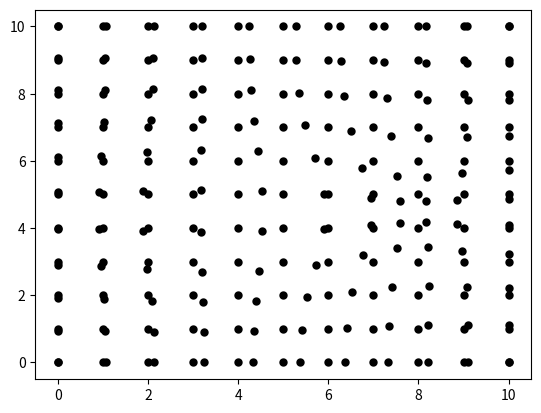

Source code (Python):
#!/usr/bin/env python3
# -*- coding: utf-8 -*-

# Hikari Software
# Y-Enterprise

import numpy as np
import pandas as pd
import matplotlib.pyplot as plt

'''
VERY IMPORTANT: 离散余弦
type=II "The" DCT Method
DON'T FORGET: norm=ortho
'''

class CartoGo():
    def __init__(self, user_rho):
        '''
        这部分的内容：
        注意定义所有的类变量
        傅里叶变化部分：把变量拉长执行fft.dct方法, fft.idct变回原来的矩阵
        注意名字里带fft的变量, 是xsize,ysize
        类里面的dct idct都不需要传入值 只对rho进行dct
        只对fftexpt进行idct
        '''
        self.rho = np.array(user_rho) # 调用的密度
        self.xsize = len(user_rho) # x,y轴的长度定义
        self.ysize = len(user_rho[0])
        self.expky = np.zeros(self.ysize) # e^(-ky*ky*t),DCT的一个乘子
        self.fftexpt = np.zeros([self.xsize,self.ysize]) # t时刻的密度场，经傅里叶变换的
        # self.flat_rho = self.rho.reshape(self.xsize*self.ysize) # rho拉成一阶的
        '''
        WARNING
        '''
        # self.fftrho = fft.dct(user_rho,type=2,norm='ortho') # fftrho: 大小，xsize,ysize
        self.fftrho = self.dct_matrix() # 0时刻的密度场，经傅里叶变换的
        self.vxt = []
        self.vyt = []
        self.rhot = []
        # 注意：速度向量的范围应该多1
        for _ in range(5):
            this_vxt = np.zeros([self.xsize + 1, self.ysize + 1])
            self.vxt.append(this_vxt)
            this_vyt = np.zeros([self.xsize + 1, self.ysize + 1])
            self.vyt.append(this_vyt)
            this_rhot = np.zeros([self.xsize,self.ysize])
            self.rhot.append(this_rhot)
        self.vxt = np.array(self.vxt)
        self.vyt = np.array(self.vyt)
        self.rhot = np.array(self.rhot)
        self.INITH = 0.001          # Initial size of a time-step
        self.TARGETERROR = 0.01     # Desired accuracy per step in pixels
        self.MAXRATIO = 4.0         # Max ratio to increase step size by
        self.EXPECTEDTIME = 1.0e8   # Guess as to the time it will take
        self.OFFSET = 0.005

        # Inconsistancy check: IGNORED

    def dct_matrix(self):
        '''
        系数统一为2
        '''
        xsize=self.xsize
        ysize=self.ysize
        result = np.zeros([xsize,ysize],dtype='float64')
        for u in range(xsize):
            for v in range(ysize):
                val = 0
                for x in range(xsize):
                    for y in range(ysize):
                        val += self.rho[x][y]*np.cos((2*x+1)*u*np.pi/(2*xsize))*np.cos((2*y+1)*v*np.pi/(2*ysize))
                result[u][v] = 4*val
        return result

    def idct_matrix(self):
        '''
        同上,公式计算类似矩阵
        不占空间 但是brute force
        '''
        xsize=self.xsize
        ysize=self.ysize
        result = np.zeros([xsize,ysize],dtype='float64')
   # 用矩阵表示：首行为1？
        for x in range(xsize):
            for y in range(ysize):
                val = 0.0
                for u in range(xsize):
                    for v in range(ysize):
                        if u==0:
                            c1 = 1
                        else:
                            c1 = 2*np.cos((2*x+1)*u*np.pi/(2*xsize))
                        if v==0:
                            c2 = 1
                        else:
                            c2 = 2*np.cos((2*y+1)*v*np.pi/(2*ysize))
                        val += self.fftexpt[u][v] * c1 * c2
                result[x][y] = val
        return result


    def cart_density(self, t, s):
        for iy in range(self.ysize):
            ky = np.pi*iy/self.ysize;
            self.expky[iy] = np.exp(-ky*ky*t)
        
        # 傅里叶展开求解
        for ix in range(self.xsize):
            kx = np.pi*ix/self.xsize
            expkx = np.exp(-kx*kx*t)
            for iy in range(self.ysize):
                self.fftexpt[ix][iy] = expkx*self.expky[iy]*self.fftrho[ix][iy]; # fftexpt: t时刻的密度
               # 公式[5]的傅里叶展开计算形式
               # 展开->逆展开 得到结果，这一步用傅里叶变换
        # fftexpt 逆展开到rhot[s] 
        # self.rhot[s] = fft.idct(self.fftexpt,norm='ortho')
        self.rhot[s] = self.idct_matrix()

    def cart_vgrid(self, s):# 通过rho的场求速度 角用0 边用一维的导数 里面的用二维的 对应公式[6]
        xsize = self.xsize
        ysize = self.ysize
        # 角落值：
        self.vxt[s][0][0] = 0.0
        self.vyt[s][0][0] = 0.0
        self.vxt[s][xsize][0] = 0.0
        self.vyt[s][xsize][0] = 0.0
        self.vxt[s][0][ysize] = 0.0
        self.vyt[s][0][ysize] = 0.0
        self.vxt[s][xsize][ysize] = 0.0
        self.vyt[s][xsize][ysize] = 0.0

        # 上界

        r11 = self.rhot[s][0][0] # REMIND: rhot 表示t时刻的密度
        for ix in range(1,xsize):
            r01 = r11
            r11 = self.rhot[s][ix][0]
            self.vxt[s][ix][0] = -2*(r11-r01)/(r11+r01)
            self.vyt[s][ix][0] = 0.0

        # 下界

        r10 = self.rhot[s][0][ysize-1]
        for ix in range(1,xsize):
            r00 = r10
            r10 = self.rhot[s][ix][ysize-1]
            self.vxt[s][ix][ysize] = -2*(r10-r00)/(r10+r00)
            self.vyt[s][ix][ysize] = 0.0

        # 左边界
        r11 = self.rhot[s][0][0]
        for iy in range(1,ysize):
            r10 = r11
            r11 = self.rhot[s][0][iy]
            self.vxt[s][0][iy] = 0.0
            self.vyt[s][0][iy] = -2*(r11-r10)/(r11+r10)

        # 右边界
        r01 = self.rhot[s][xsize-1][0]
        for iy in range(1,ysize):
            r00 = r01
            r01 = self.rhot[s][xsize-1][iy]
            self.vxt[s][xsize][iy] = 0.0
            self.vyt[s][xsize][iy] = -2*(r01-r00)/(r01+r00)

        # 剩下的所有中间的点
        for ix in range(1,xsize):
            r01 = self.rhot[s][ix-1][0]
            r11 = self.rhot[s][ix][0]
            for iy in range(1,ysize):
                r00 = r01
                r10 = r11
                r01 = self.rhot[s][ix-1][iy]
                r11 = self.rhot[s][ix][iy]
                mid = r10 + r00 + r11 + r01
                self.vxt[s][ix][iy] = -2*(r10-r00+r11-r01)/mid
                self.vyt[s][ix][iy] = -2*(r01-r00+r11-r10)/mid # nabla rho / rho
                # Use Grid to perform gradient

    def cart_velocity(self, rx, ry, s, vxp, vyp):
        '''
        VXP,VYP: We want it to be inplace, thus are lists with only one element
        '''
        xsize = self.xsize
        ysize = self.ysize

        # 继续调节边界条件：
        ix = int(rx)
        if ix<0:
            ix = 0
        else:
            if ix>=xsize:
                ix = xsize - 1

        iy = int(ry)
        if iy<0:
            iy = 0
        else:
            if iy>=ysize:
                iy = ysize - 1
        
        dx = rx - ix
        dy = ry - iy

        dx1m = 1.0 - dx
        dy1m = 1.0 - dy

        w11 = dx1m*dy1m # 标准状态下的数字：（下同） 1
        w21 = dx*dy1m # 0
        w12 = dx1m*dy # 0
        w22 = dx*dy # 0

        # 非整数格子部分：线性插值

        vxp[0] = w11*self.vxt[s][ix][iy] + w21*self.vxt[s][ix+1][iy] + w12*self.vxt[s][ix][iy+1] + w22*self.vxt[s][ix+1][iy+1]
        vyp[0] = w11*self.vyt[s][ix][iy] + w21*self.vyt[s][ix+1][iy] + w12*self.vyt[s][ix][iy+1] + w22*self.vyt[s][ix+1][iy+1]
    
    def cart_solver(self, pointx, pointy, npoints, t, h, s, errorp, drp, spp):
        xsize = self.xsize
        ysize = self.ysize
        s0 = s
        s1 = (s+1)%5
        s2 = (s+2)%5
        s3 = (s+3)%5
        s4 = (s+4)%5
        
        # 调用dct算法，计算速度场
        self.cart_density(t+0.5*h,s1)
        self.cart_density(t+1.0*h,s2)
        self.cart_density(t+1.5*h,s3)
        self.cart_density(t+2.0*h,s4)
        
        # 插值到目前点的速度场
        self.cart_vgrid(s1)
        self.cart_vgrid(s2)
        self.cart_vgrid(s3)
        self.cart_vgrid(s4)
        
        # 每次计算3次Runge-Kutta算法
        esqmax = 0.0
        drsqmax = 0.0

        for p in range(npoints):
            rx1 = pointx[p]
            ry1 = pointy[p]
            
            # Do the big combined (2h) RK step
            v1x = [0]
            v1y = [0]
            self.cart_velocity(rx1,ry1,s0,v1x,v1y)
            k1x = 2*h*v1x[0]
            k1y = 2*h*v1y[0]

            v2x = [0]
            v2y = [0]
            self.cart_velocity(rx1+0.5*k1x,ry1+0.5*k1y,s2,v2x,v2y)
            k2x = 2*h*v2x[0]
            k2y = 2*h*v2y[0]
        
            v3x = [0]
            v3y = [0]
            self.cart_velocity(rx1+0.5*k2x,ry1+0.5*k2y,s2,v3x,v3y);
            k3x = 2*h*v3x[0]
            k3y = 2*h*v3y[0]
        
            v4x = [0]
            v4y = [0]
            self.cart_velocity(rx1+k3x,ry1+k3y,s4,v4x,v4y)
            k4x = 2*h*v4x[0]
            k4y = 2*h*v4y[0]

            dx12 = (k1x+k4x+2.0*(k2x+k3x))/6.0
            dy12 = (k1y+k4y+2.0*(k2y+k3y))/6.0

            k1x = h*v1x[0]
            k1y = h*v1y[0]
            
            self.cart_velocity(rx1+0.5*k1x,ry1+0.5*k1y,s1,v2x,v2y)
            k2x = h*v2x[0]
            k2y = h*v2y[0]
            
            self.cart_velocity(rx1+0.5*k2x,ry1+0.5*k2y,s1,v3x,v3y)
            k3x = h*v3x[0]
            k3y = h*v3y[0]
        
            self.cart_velocity(rx1+k3x,ry1+k3y,s2,v4x,v4y)
            k4x = h*v4x[0]
            k4y = h*v4y[0]

            dx1 = (k1x+k4x+2.0*(k2x+k3x))/6.0
            dy1 = (k1y+k4y+2.0*(k2y+k3y))/6.0

            # 重复一步

            rx2 = rx1 + dx1
            ry2 = ry1 + dy1

            self.cart_velocity(rx2,ry2,s2,v1x,v1y);
            k1x = h*v1x[0]
            k1y = h*v1y[0]
            self.cart_velocity(rx2+0.5*k1x,ry2+0.5*k1y,s3,v2x,v2y)
            k2x = h*v2x[0]
            k2y = h*v2y[0]
            self.cart_velocity(rx2+0.5*k2x,ry2+0.5*k2y,s3,v3x,v3y)
            k3x = h*v3x[0]
            k3y = h*v3y[0]
            self.cart_velocity(rx2+k3x,ry2+k3y,s4,v4x,v4y)
            k4x = h*v4x[0]
            k4y = h*v4y[0]

            dx2 = (k1x+k4x+2.0*(k2x+k3x))/6.0
            dy2 = (k1y+k4y+2.0*(k2y+k3y))/6.0

            # Calculate the (squared) error

            ex = (dx1+dx2-dx12)/15
            ey = (dy1+dy2-dy12)/15
            esq = ex*ex + ey*ey
            if esq>esqmax:
                esqmax = esq

            dxtotal = dx1 + dx2 + ex   # Last term is local extrapolation
            dytotal = dy1 + dy2 + ey   # Last term is local extrapolation
            drsq = dxtotal*dxtotal + dytotal*dytotal
            if drsq>drsqmax:
                drsqmax = drsq

            rx3 = rx1 + dxtotal
            ry3 = ry1 + dytotal

            if rx3<0:
                rx3 = 0
            else:
                if rx3>xsize:
                    rx3 = xsize

            if ry3<0:
                ry3 = 0
            else:
                if ry3>ysize:
                    ry3 = ysize

            pointx[p] = rx3
            pointy[p] = ry3

        errorp[0] = np.sqrt(esqmax)
        drp[0] =  np.sqrt(drsqmax)
        spp[0] = s4 # 一个整数, 4阶加上原始的一共5组，滚动进行


    # 完成度
    def cart_complete(self,t):
        res = int(100*np.log(t/self.INITH)/np.log(self.EXPECTEDTIME/self.INITH))
        if res>100:
            res = 100
        return res
    
    def cart_makecart(self, pointx, pointy, npoints):
        xsize = self.xsize
        ysize = self.ysize
        # Calculate the initial density and velocity for snapshot zero 
        self.cart_density(0.0,0)
        self.cart_vgrid(0)
        s = 0
        step = 0

        t=0
        h = self.INITH
        error = [0]
        dr = [1]
        sp = [0]

        while dr[0]>0.0 :
            self.cart_solver(pointx,pointy,npoints,t,h,s,error,dr,sp)

            t += 2.0*h
            step += 2
            s = sp[0]

            # 修改时间差
            # 2倍时间Runge-Kutta方法需要2*时间

            desiredratio = pow(2*self.TARGETERROR/error[0],0.2)

            if desiredratio>self.MAXRATIO:
                h *= self.MAXRATIO
            else:
                h *= desiredratio

            done = self.cart_complete(t)

def main():
    # 测试用
    # Insert Code Here...
    rho = [[15 for i in range(10)] for i in range(10)]
    # print(rho)
    for i in range(2,5):
        for j in range(3,6):
            rho[i][j] = 25
    # for i in range(20,30):
    # for j in range(10,20):
    # rho[i][j] = 10
    for i in range(6,9):
        for j in range(3,6):
            rho[i][j] = 5
        model = CartoGo(rho)
        i = 0
        x = [0 for i in range(121)]
        y = [0 for i in range(121)]
        for iy in range(11):
            for ix in range(11):
                x[i] = ix
                y[i] = iy
                i+=1
    # for i in range(121):
        # color = 'black'
        # if x[i]<10 and y[i]<10 and rho[x[i]][y[i]]>15:
           # color = 'red'
        # if x[i]<10 and y[i]<10 and rho[x[i]][y[i]]<15:
           # color = 'blue'
        # plt.scatter(x[i],y[i],color=color,linewidth=0.02)
    plt.scatter(x,y,color='black',linewidth=0.02)
    plt.show()
    print(x,y)
    model.cart_makecart(x,y,121)
    print(x)
    print(y)
    for i in range(121):
        color = 'black'
        x0 = i % 11
        x1 = i // 11
        # if x[i]<10 and y[i]<10 and rho[x0][x1]>15:
           # color = 'red'
        # if x[i]<10 and y[i]<10 and rho[x0][x1]<15:
           # color = 'blue'
        plt.scatter(x[i],y[i],color=color,linewidth=0.02)
    plt.show()



if __name__ == "__main__":
    main()


